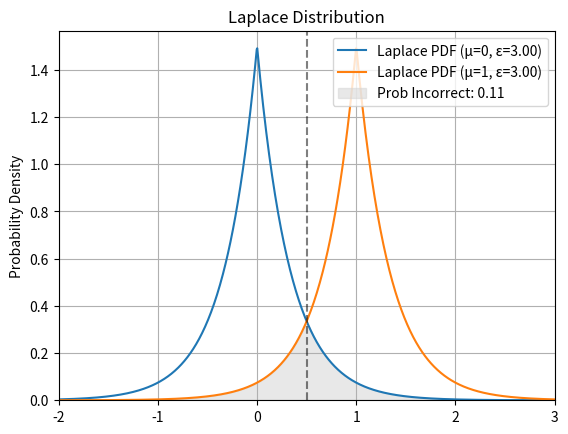

The matplotlib source for this figure:
import numpy as np
import matplotlib.pyplot as plt
from scipy.stats import laplace


def plot_laplace_curves(mu, eps):
    x = np.linspace(min(mu)-2, max(mu)+2, 1000)
    pdf1 = laplace.pdf(x, loc=mu[0], scale=1/eps)
    pdf2 = laplace.pdf(x, loc=mu[1], scale=1/eps)
    min_pdf = np.minimum(pdf1, pdf2)
    aoc = laplace.cdf((max(mu)+min(mu))/2, loc=mu[1], scale=1/eps)
    plt.plot(x, pdf1, label=f'Laplace PDF (μ={mu[0]}, ε={eps:.2f})')
    plt.plot(x, pdf2, label=f'Laplace PDF (μ={mu[1]}, ε={eps:.2f})')
    plt.axvline(x=0.5, color='black', linestyle='--', alpha=0.5)
    plt.fill_between(
        x, min_pdf, color='lightgray', alpha=0.5, label=f'Prob Incorrect: {aoc:.2f}'
    )
    plt.xlim(min(mu)-2, max(mu)+2)
    plt.ylim(0, plt.ylim()[1])
    plt.ylabel('Probability Density')
    plt.title('Laplace Distribution')
    plt.legend()
    plt.grid()


def plot_prob_by_eps(mu, E, linestyle=None):
    if not linestyle:
        linestyle = '-'
    aoc = [1-laplace.cdf((max(mu)+min(mu))/2, loc=mu[1], scale=1/eps) for eps in E]
    plt.semilogx(
        E, aoc, label='Prob of correct \nindividual decision', linestyle=linestyle
    )
    plt.xlabel('ε (log scale)')


if __name__ == "__main__":
    version = 'laplace curves'

    mu = (0, 1)
    match version:
        case 'laplace curves':
            eps = 3
            plot_laplace_curves(mu, eps)
        case 'prob correct decision':
            E = [2**x for x in range(-18, 10)]
            plot_prob_by_eps(mu, E)
            plt.title('Prob of correct individual decision')
            plt.show()
